Run: headless pygame with SDL's dummy video driver; simulated clock (each Clock.tick advances the game by its frame time, no real sleeping); random seed 0; keys injected as events and as key.get_pressed() state; no mouse input.
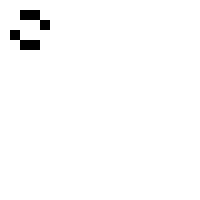
Frame 1 of 4 · flips 1–60 · no input
Frame 2 of 4 · flips 61–180 · tapped SPACE, RETURN · held RIGHT (→), D · screen unchanged from frame 1, image omitted
Frame 3 of 4 · flips 181–300 · held DOWN (↓), S · screen unchanged from frame 2, image omitted
Frame 4 of 4 · flips 301–420 · held LEFT (←), A, UP (↑), W · screen unchanged from frame 3, image omitted

The pygame program that drew these frames:

import itertools
import time
from functools import partial
from typing import Callable, Set, Tuple

import pygame

PIXEL_SIZE = 10

Point = Tuple[int, int]
Points = Set[Point]

def neighbors(point: Point) -> Points:
    x,y = point
    x_range = range(x-1, x+2)
    y_range = range(y-1, y+2)
    return set([(nx,ny) for nx in x_range for ny in y_range if nx != x or ny != y])

def points_with_neighbors(points: Points) -> Points:
    return points.union(itertools.chain.from_iterable(map(neighbors, points)))

def survive_x_spawn_y(x: int, y: int, points: Points, point: Point) -> bool:
    count = len(points.intersection(neighbors(point)))
    return (count == x and (point in points)) or count == y

def next(cond: Callable[[Points, Point], bool], points: Points) -> Points:
    f = partial(cond, points)
    return set(filter(f, points_with_neighbors(points)))

if __name__ == "__main__":
    pygame.init()
    screen = pygame.display.set_mode([200, 200])

    points = set([
        (2,2),
        (2,3),
        (2,4),
        (3,1),
        (3,2),
        (3,3)
        ])
    survive_2_spawn_3 = partial(survive_x_spawn_y, 2, 3)

    running = True
    while running:
        for event in pygame.event.get():
            if event.type == pygame.QUIT:
                running = False

        screen.fill((255, 255, 255))

        for point in points:
            x,y = point
            rectangle = pygame.Rect(x * PIXEL_SIZE, y * PIXEL_SIZE, PIXEL_SIZE, PIXEL_SIZE)
            pygame.draw.rect(screen, (0, 0, 0), rectangle)

        points = next(survive_2_spawn_3, points)

        pygame.display.flip()
        time.sleep(1)
    
    pygame.quit()
